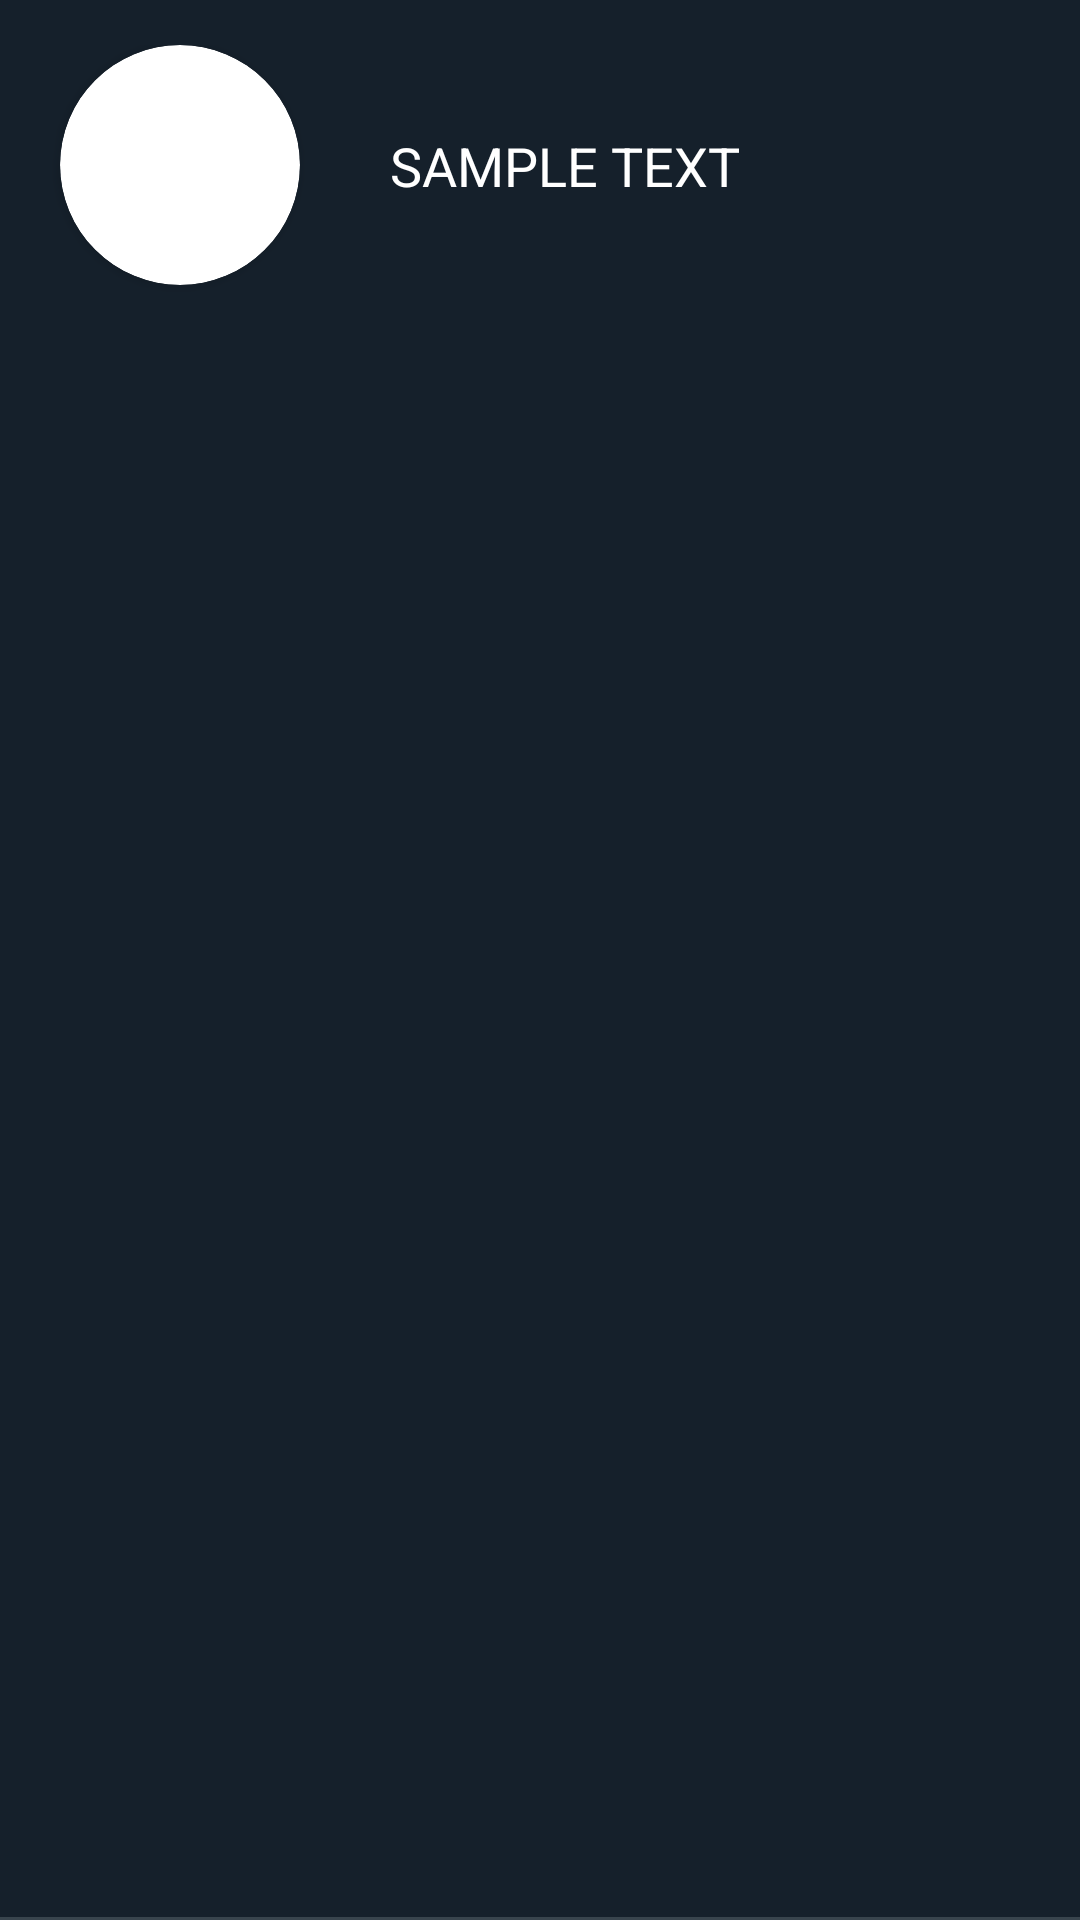

Produce the Android XML layout that renders to this screen, including the resource entries it uses.
<!-- AndroidManifest.xml: application theme AppTheme -->
<!-- res/layout/layout_listitem.xml -->
<?xml version="1.0" encoding="utf-8"?>
<android.support.constraint.ConstraintLayout xmlns:android="http://schemas.android.com/apk/res/android"
    android:layout_width="match_parent"
    android:layout_height="wrap_content"
    xmlns:app="http://schemas.android.com/apk/res-auto"
    android:padding="15dp"
    android:id="@+id/parent_layout"
    android:background="@drawable/border">

    <android.support.constraint.ConstraintLayout
        android:layout_width="match_parent"
        android:layout_height="match_parent"
        android:id="@+id/list_item_box">

        <android.support.v7.widget.CardView
            android:layout_width="80dp"
            android:layout_height="80dp"
            android:elevation="12dp"
            android:id="@+id/crop_box"
            app:cardCornerRadius="40dp"
            android:layout_centerHorizontal="true"
            app:layout_constraintTop_toTopOf="parent"
            app:layout_constraintStart_toStartOf="parent"
            android:layout_marginStart="5dp">
            <ImageView
                android:layout_height="80dp"
                android:layout_width="match_parent"
                android:id="@+id/friend_image"
                android:src="@drawable/placeholder_profile_icon"
                android:scaleType="centerCrop"/>
        </android.support.v7.widget.CardView>

        <TextView
            android:layout_width="wrap_content"
            android:layout_height="wrap_content"
            android:text="@string/sample_text"
            android:id="@+id/friend_name"
            app:layout_constraintStart_toEndOf="@+id/crop_box"
            app:layout_constraintTop_toTopOf="@+id/crop_box"
            app:layout_constraintBottom_toBottomOf="@+id/crop_box"
            android:layout_marginStart="30dp"
            android:textColor="@android:color/white"
            android:textSize="18sp"/>
    </android.support.constraint.ConstraintLayout>

    <Button
        android:id="@+id/remove_friend_btn"
        android:layout_width="match_parent"
        android:layout_height="40dp"
        app:layout_constraintTop_toBottomOf="@+id/list_item_box"
        app:layout_constraintStart_toStartOf="parent"
        app:layout_constraintEnd_toEndOf="parent"
        android:text="Remove Friend"
        android:visibility="gone"/>

</android.support.constraint.ConstraintLayout>
<!-- resources referenced by this layout -->
<resources>
  <!-- drawable border (drawable) -->
  <?xml version="1.0" encoding="utf-8"?>
  <layer-list xmlns:android="http://schemas.android.com/apk/res/android">
  
      <item>
          <shape android:shape="rectangle">
              <solid android:color="@color/borderColor" />  
          </shape>
      </item>
  
      <item android:bottom="1dip" android:top="0dip">
          <shape android:shape="rectangle">
              <solid android:color="@color/colorPrimaryDark" />  
          </shape>
      </item>
  
  </layer-list>
  <string name="sample_text">SAMPLE TEXT</string>
  <style name="AppTheme" parent="Theme.AppCompat.Light.DarkActionBar">
          
          <item name="colorPrimary">#1c2938</item>
          <item name="colorPrimaryDark">#15202b</item>
          <item name="colorAccent">#c51f5d</item>
          <item name="colorControlNormal">@color/white</item>
          <item name="colorControlActivated">@color/white</item>
          <item name="colorControlHighlight">@color/white</item>
          <item name="android:windowBackground">@color/colorPrimaryDark</item>
          <item name="android:textColor">@color/white</item>
          <item name="android:itemBackground">@color/colorPrimaryDark</item>
          <item name="android:editTextColor">@color/white</item>
          <item name="android:textColorHint">@color/white</item>
          <item name="android:buttonStyle">@style/AppTheme.Button</item>
      </style>
  <color name="borderColor">#38444d</color>
  <color name="colorPrimaryDark">#15202b</color>
  <color name="white">#ffffff</color>
  <style name="AppTheme.Button" parent="Widget.AppCompat.Button.Colored">
          <item name="android:textColor">@color/white</item>
          <item name="android:backgroundTint">@color/colorPrimary</item>
      </style>
  <color name="colorPrimary">#1c2938</color>
</resources>
